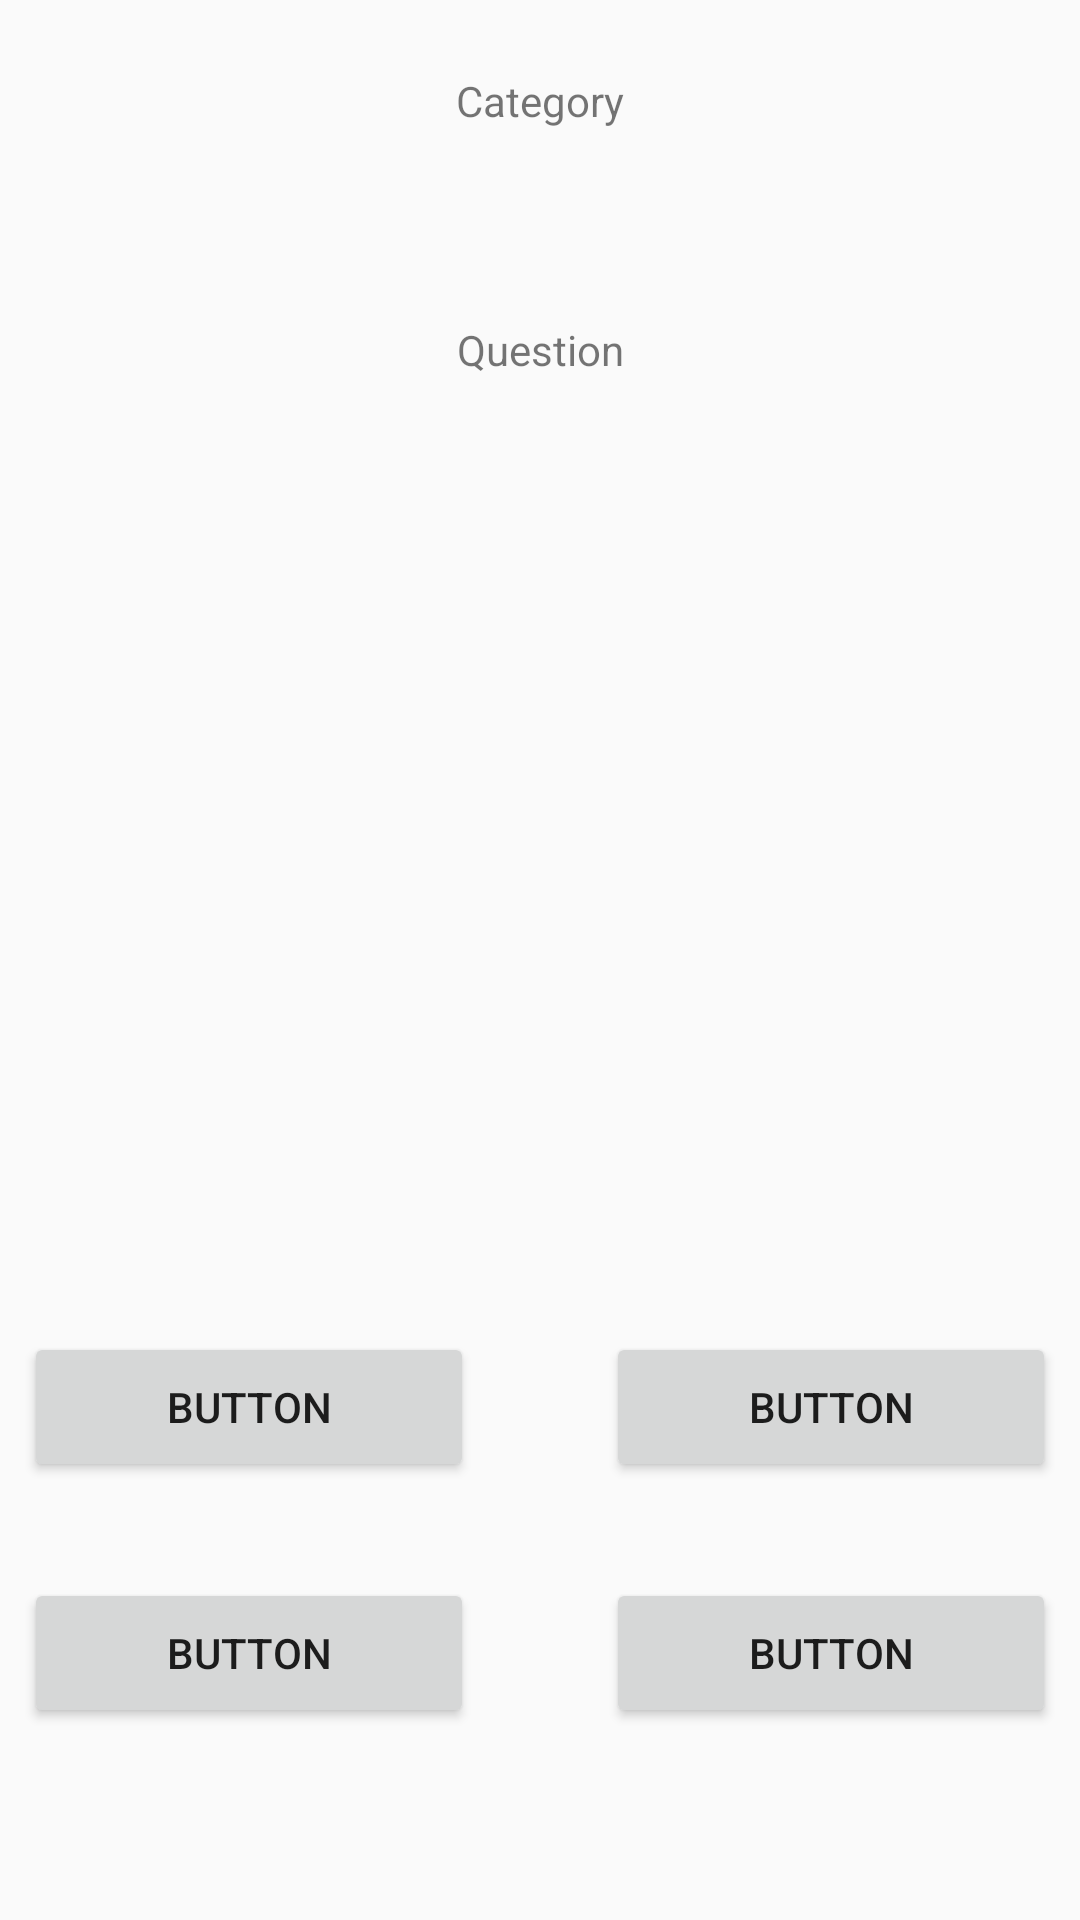

This screen was rendered from an Android layout file. Write that file and the resources it references.
<!-- AndroidManifest.xml: application theme AppTheme -->
<!-- res/layout/activity_main_bck.xml -->
<?xml version="1.0" encoding="utf-8"?>
<android.support.constraint.ConstraintLayout xmlns:android="http://schemas.android.com/apk/res/android"
    xmlns:app="http://schemas.android.com/apk/res-auto"
    xmlns:tools="http://schemas.android.com/tools"
    android:layout_width="match_parent"
    android:layout_height="match_parent"
    tools:context=".MainActivity">

    <TextView
        android:id="@+id/categoryTextView"
        android:layout_width="wrap_content"
        android:layout_height="wrap_content"
        android:layout_marginEnd="8dp"
        android:layout_marginLeft="8dp"
        android:layout_marginRight="8dp"
        android:layout_marginStart="8dp"
        android:layout_marginTop="24dp"
        android:text="Category"
        app:layout_constraintEnd_toEndOf="parent"
        app:layout_constraintStart_toStartOf="parent"
        app:layout_constraintTop_toTopOf="parent" />

    <TextView
        android:id="@+id/questionTextView"
        android:layout_width="wrap_content"
        android:layout_height="wrap_content"
        android:layout_marginEnd="8dp"
        android:layout_marginLeft="8dp"
        android:layout_marginRight="8dp"
        android:layout_marginStart="8dp"
        android:layout_marginTop="64dp"
        android:text="Question"
        app:layout_constraintEnd_toEndOf="parent"
        app:layout_constraintStart_toStartOf="parent"
        app:layout_constraintTop_toBottomOf="@+id/categoryTextView" />

    <Button
        android:id="@+id/firstAnswerButton"
        android:layout_width="150dp"
        android:layout_height="50dp"
        android:layout_marginBottom="32dp"
        android:layout_marginLeft="8dp"
        android:layout_marginStart="8dp"
        android:text="Button"
        app:layout_constraintBottom_toTopOf="@+id/thirdAnswerButton"
        app:layout_constraintStart_toStartOf="parent" />

    <Button
        android:id="@+id/secondAnswerButton"
        android:layout_width="150dp"
        android:layout_height="50dp"
        android:layout_marginBottom="32dp"
        android:layout_marginEnd="8dp"
        android:layout_marginRight="8dp"
        android:text="Button"
        app:layout_constraintBottom_toTopOf="@+id/fourthAnswerButton"
        app:layout_constraintEnd_toEndOf="parent" />

    <Button
        android:id="@+id/thirdAnswerButton"
        android:layout_width="150dp"
        android:layout_height="50dp"
        android:layout_marginBottom="64dp"
        android:layout_marginLeft="8dp"
        android:layout_marginStart="8dp"
        android:text="Button"
        app:layout_constraintBottom_toBottomOf="parent"
        app:layout_constraintStart_toStartOf="parent" />

    <Button
        android:id="@+id/fourthAnswerButton"
        android:layout_width="150dp"
        android:layout_height="50dp"
        android:layout_marginBottom="64dp"
        android:layout_marginEnd="8dp"
        android:layout_marginRight="8dp"
        android:text="Button"
        app:layout_constraintBottom_toBottomOf="parent"
        app:layout_constraintEnd_toEndOf="parent" />
</android.support.constraint.ConstraintLayout>
<!-- resources referenced by this layout -->
<resources>
  <style name="AppTheme" parent="Theme.AppCompat.Light.NoActionBar">
          
          <item name="colorPrimary">@color/colorPrimary</item>
          <item name="colorPrimaryDark">@color/colorPrimaryDark</item>
          <item name="colorAccent">@color/colorAccent</item>
      </style>
  <!-- not gathered from this repository: default colours our renderer supplied (Android Studio template values) -->
  <color name="colorPrimary">#FF6200EE</color>
  <color name="colorPrimaryDark">#FF3700B3</color>
  <color name="colorAccent">#FF03DAC5</color>
</resources>
